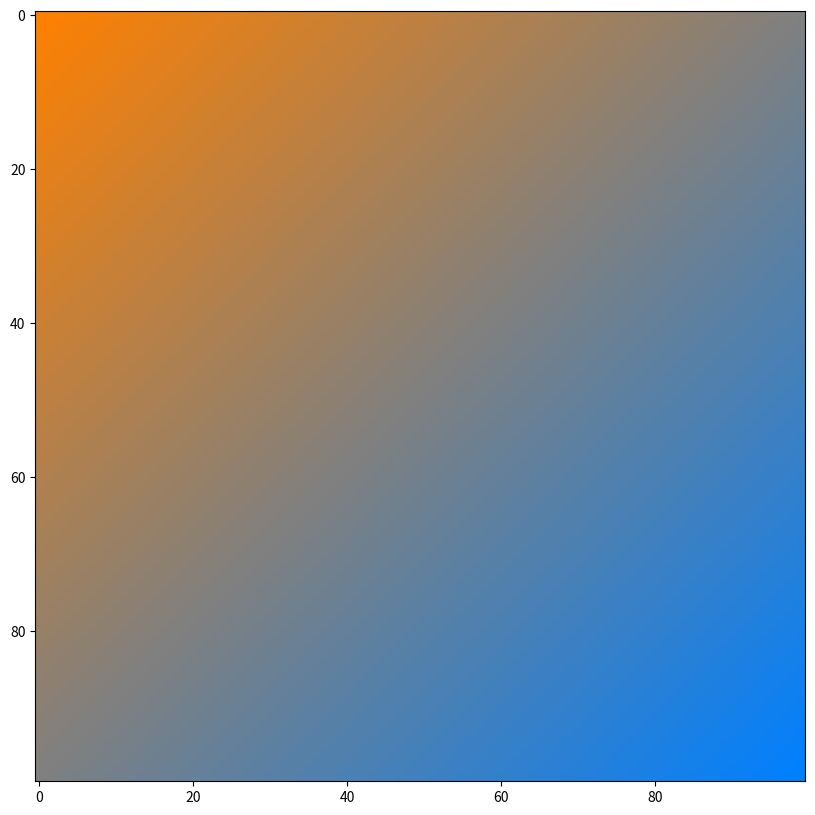

This chart was generated by the following Python code:
#Написать программу для генерации двухмерного массива значения которого вычисляются как линейный градиент от одного цвета к другому.
#Градиент должен быть повернут на 45 градусов, т.е. идти из левого верхнего угла в правый нижний.


import matplotlib.pyplot as plt
import numpy as np


size = 100
image = np.zeros((size, size, 3), dtype="uint8")

#два цвета для градиента
left_color = (255, 128, 0)
right_color = (0, 128, 255)


#кол-во цветов больше размера массива,потому что меняется по диагонали
#находим их количество
n = image.shape[0]
k = n * 2 - 1

#распределяем цвета для перелива
R = np.linspace(left_color[0], right_color[0], k, dtype="uint8")
G = np.linspace(left_color[1], right_color[1], k, dtype="uint8")
B = np.linspace(left_color[2], right_color[2], k, dtype="uint8")

#заносим в массив сочитание RGB
all_colors = list(zip(R, G , B))
 
#идем по всему изображению и закрашиваем ячейки
for x in range(n):
    for y in range(n):
        #если сложить индексы ячеек ,то получим необходимый индекс цвета,
        #который должен быть в этой ячейке
        result = x + y
        image[x, y] = all_colors[result]


plt.figure(figsize=(10, 10))
plt.imshow(image)
plt.show()
